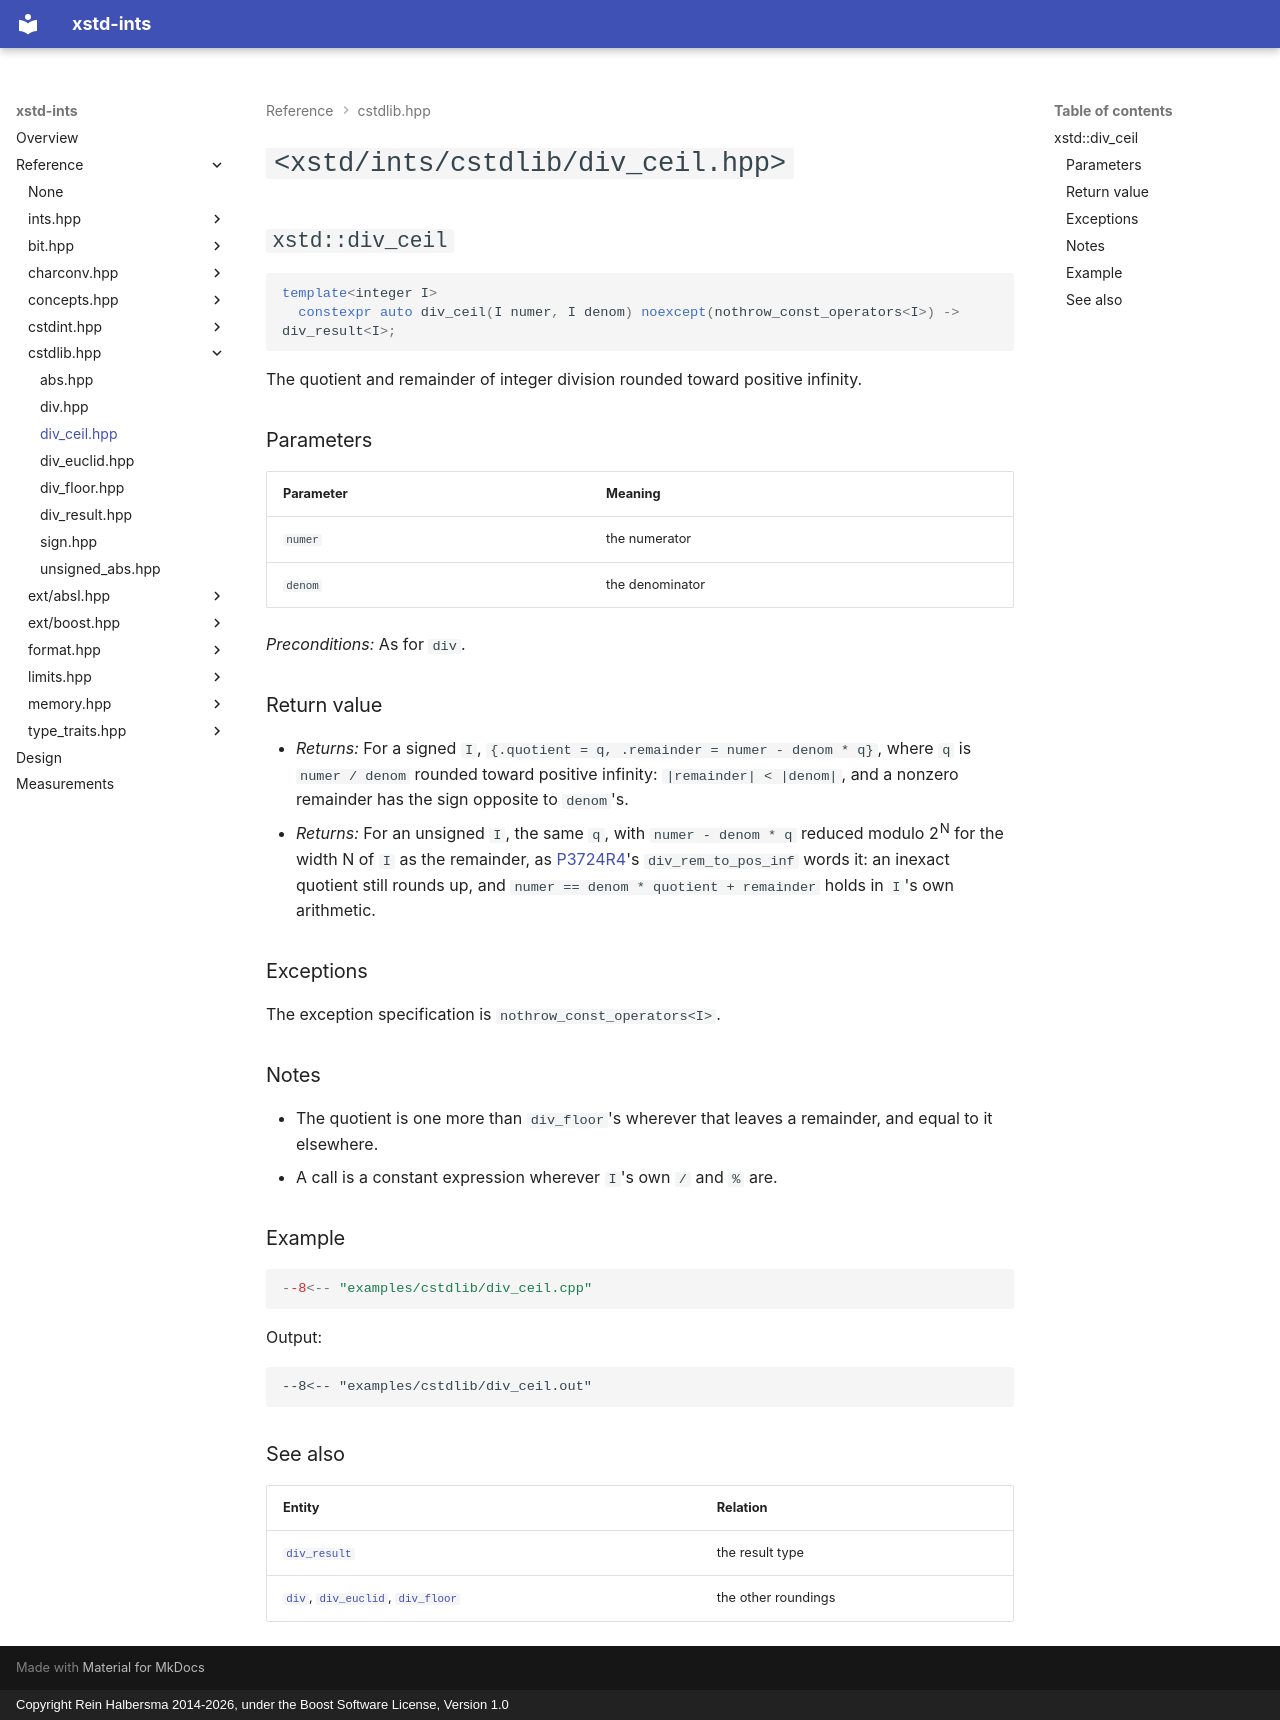

repository: rhalbersma/xstd-ints · page: reference/cstdlib/div_ceil/index.html · generator: mkdocs · copyright: Copyright Rein Halbersma 2014-2026, under the Boost Software License, Version 1.0

# `<xstd/ints/cstdlib/div_ceil.hpp>`

## `xstd::div_ceil`

```cpp
template<integer I>
  constexpr auto div_ceil(I numer, I denom) noexcept(nothrow_const_operators<I>) -> div_result<I>;
```

The quotient and remainder of integer division rounded toward positive infinity.

### Parameters

| Parameter | Meaning |
| :-------- | :------ |
| `numer` | the numerator |
| `denom` | the denominator |

*Preconditions:* As for `div`.

### Return value

- *Returns:* For a signed `I`, `{.quotient = q, .remainder = numer - denom * q}`, where `q` is `numer / denom` rounded
  toward positive infinity: `|remainder| < |denom|`, and a nonzero remainder has the sign opposite to `denom`'s.
- *Returns:* For an unsigned `I`, the same `q`, with `numer - denom * q` reduced modulo 2<sup>N</sup> for the width N of
  `I` as the remainder, as [P3724R4](https://github.com/cplusplus/papers/issues/2354)'s `div_rem_to_pos_inf` words it:
  an inexact quotient still rounds up, and `numer == denom * quotient + remainder` holds in `I`'s own arithmetic.

### Exceptions

The exception specification is `nothrow_const_operators<I>`.

### Notes

- The quotient is one more than `div_floor`'s wherever that leaves a remainder, and equal to it elsewhere.
- A call is a constant expression wherever `I`'s own `/` and `%` are.

### Example

```cpp
--8<-- "examples/cstdlib/div_ceil.cpp"
```

Output:

```text
--8<-- "examples/cstdlib/div_ceil.out"
```

### See also

| Entity | Relation |
| :----- | :------- |
| [`div_result`](div_result.md) | the result type |
| [`div`](div.md), [`div_euclid`](div_euclid.md), [`div_floor`](div_floor.md) | the other roundings |
